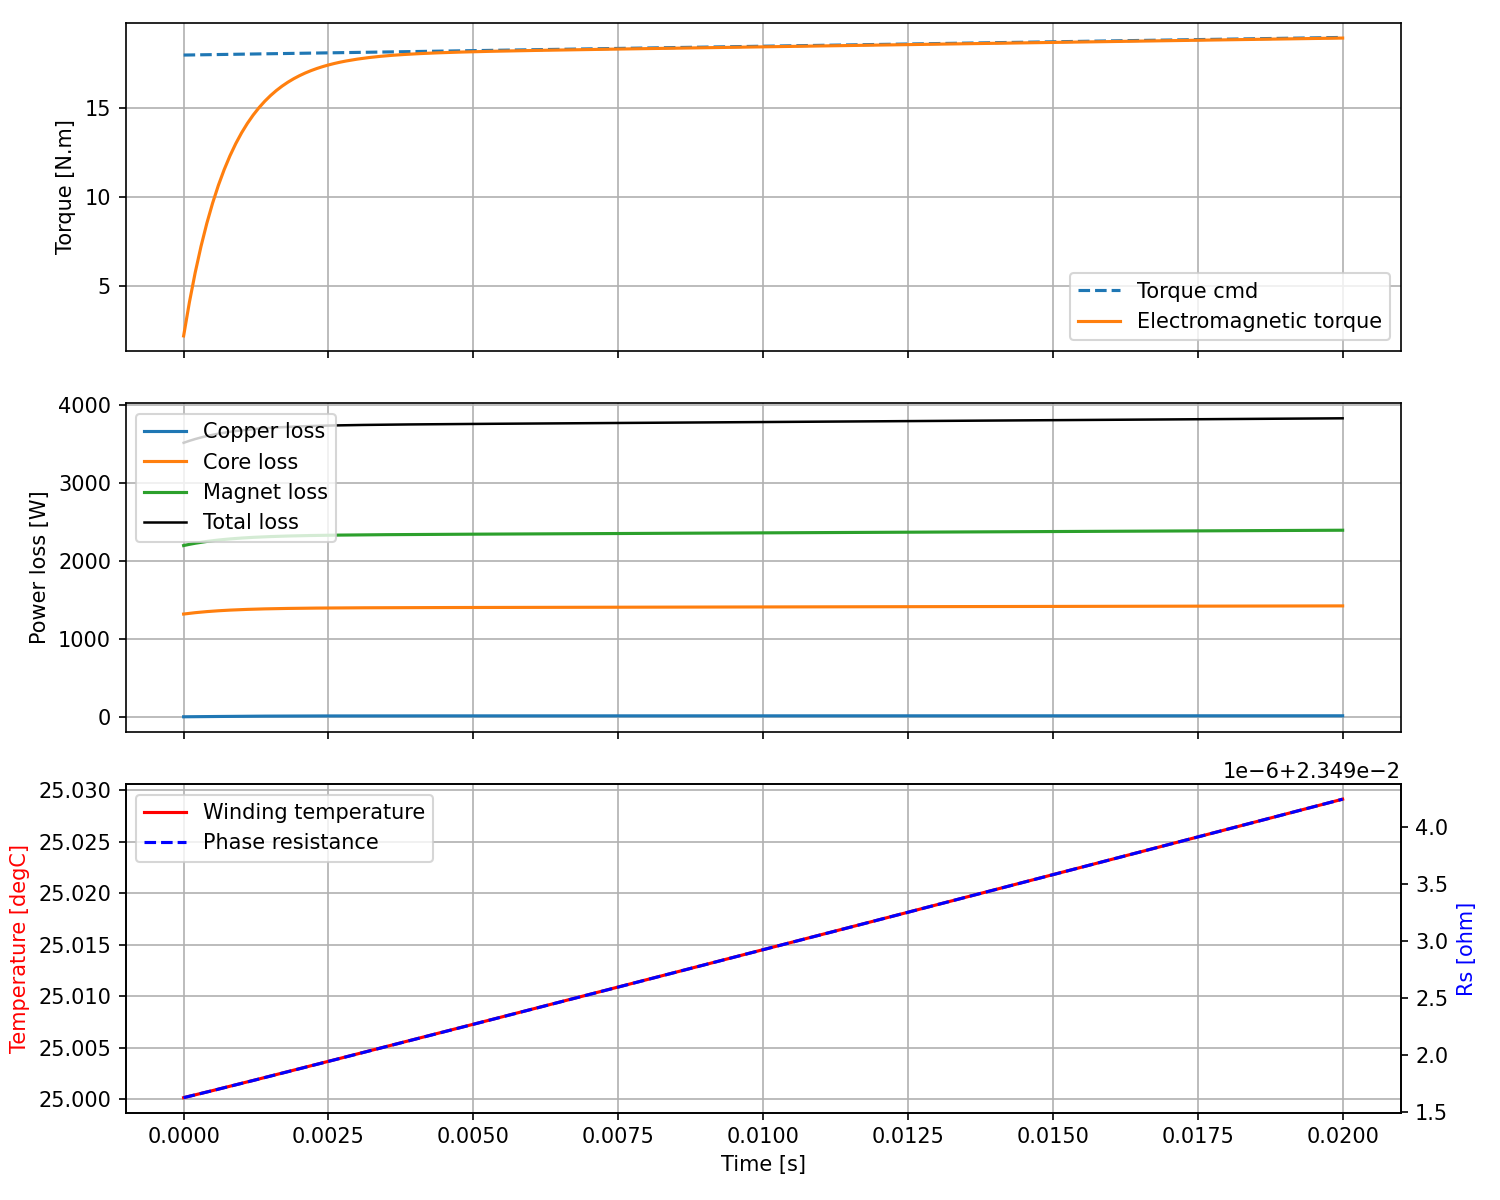

Source data for this figure (header and first rows):
t_s, torque_cmd_nm, torque_em_nm, copper_loss_w, core_loss_w, magnet_loss_w, total_loss_w, temp_c, phase_res_ohm
0.000000000000000000e+00, 1.800000000000000000e+01, 2.160000000000000142e+00, 1.692227078014888475e-01, 1.317234411238552639e+03, 2.195390685397587276e+03, 3.512794319343941424e+03, 2.500013510747382028e+01, 2.349162365454545570e-02
1.000000000000000048e-04, 1.800502654692281013e+01, 4.061403185630737767e+00, 5.982787453147226930e-01, 1.326558126189552013e+03, 2.211034396309251861e+03, 3.538190801244118575e+03, 2.500027119172385781e+01, 2.349163588756966389e-02
2.000000000000000096e-04, 1.801005308590801590e+01, 5.735241173664011427e+00, 1.193039882750144942e+00, 1.334806313733241495e+03, 2.224886853840269396e+03, 3.560886207456261218e+03, 2.500040814886250473e+01, 2.349164820903404047e-02
3.000000000000000279e-04, 1.801507960901802718e+01, 7.208821785906494028e+00, 1.884865647626501550e+00, 1.342101988957074809e+03, 2.237152858645080869e+03, 3.581139713249782289e+03, 2.500054588497043895e+01, 2.349166060953229371e-02
4.000000000000000192e-04, 1.802010610831527515e+01, 8.506175904595547621e+00, 2.624344052345367384e+00, 1.348554760209599863e+03, 2.248014901259542967e+03, 3.599194005521488180e+03, 2.500068431546245762e+01, 2.349167308056069464e-02
5.000000000000000104e-04, 1.802513257586223716e+01, 9.648450705147549655e+00, 3.376505394631326595e+00, 1.354262133391058796e+03, 2.257635331163691262e+03, 3.615273969949381353e+03, 2.500082336440281239e+01, 2.349168561446065076e-02
6.000000000000000559e-04, 1.803015900372142966e+01, 1.065425570097641561e+01, 4.117169503162449118e+00, 1.359310728277304406e+03, 2.266158379806929588e+03, 3.629586277587396580e+03, 2.500096296380465333e+01, 2.349169820435672434e-02
6.999999999999999929e-04, 1.803518538395543658e+01, 1.153996726293389763e+01, 4.830164295177272749e+00, 1.363777401988625115e+03, 2.273712029397182505e+03, 3.642319595680985003e+03, 2.500110305293756596e+01, 2.349171084409317975e-02
8.000000000000000383e-04, 1.804021170862692358e+01, 1.231999659641706124e+01, 5.505213419839287248e+00, 1.367730278783118365e+03, 2.280409726035147287e+03, 3.653645218238104917e+03, 2.500124357765937333e+01, 2.349172352817131826e-02
9.000000000000000838e-04, 1.804523796979863093e+01, 1.300702556122285003e+01, 6.136337060940694421e+00, 1.371229688149110643e+03, 2.286351940434309199e+03, 3.663717965644360447e+03, 2.500138448978253081e+01, 2.349173625168893970e-02
1.000000000000000021e-03, 1.805026415953340901e+01, 1.361221419302011526e+01, 6.720645745955464712e+00, 1.374329015022687827e+03, 2.291627582556055131e+03, 3.672677243324698338e+03, 2.500152574648124926e+01, 2.349174901028300635e-02
1.100000000000000066e-03, 1.805529026989422192e+01, 1.414538332224501183e+01, 7.257434639973252999e+00, 1.377075467114908861e+03, 2.296315278423476684e+03, 3.680648180178358871e+03, 2.500166730974238760e+01, 2.349176180007595330e-02
1.200000000000000112e-03, 1.806031629294414742e+01, 1.461517527872890909e+01, 7.747507138027591722e+00, 1.379510764988051278e+03, 2.300484518472467244e+03, 3.687742790598545980e+03, 2.500180914586105985e+01, 2.349177461762595037e-02
1.300000000000000157e-03, 1.806534222074641605e+01, 1.502919531177101042e+01, 8.192673035801842474e+00, 1.381671760814047275e+03, 2.304196687292312618e+03, 3.694061121142161937e+03, 2.500195122498032063e+01, 2.349178745988126163e-02
1.399999999999999986e-03, 1.807036804536440044e+01, 1.539413603980221623e+01, 8.595379261617409838e+00, 1.383590991787983512e+03, 2.307505984677859033e+03, 3.699692355727459926e+03, 2.500209352067338386e+01, 2.349180032413856339e-02
1.500000000000000031e-03, 1.807539375886163313e+01, 1.571588696608934654e+01, 8.958440946871146338e+00, 1.385297174035122907e+03, 2.310460247694998998e+03, 3.704715862676993311e+03, 2.500223600956609360e+01, 2.349181320800508219e-02
1.600000000000000077e-03, 1.808041935330183136e+01, 1.599963085255484430e+01, 9.284848159020420155e+00, 1.386815642600329056e+03, 2.313101683048540053e+03, 3.709202173807889267e+03, 2.500237867099705014e+01, 2.349182610936445537e-02
1.700000000000000122e-03, 1.808544482074889359e+01, 1.624992852873813121e+01, 9.577629432332741999e+00, 1.388168742787508336e+03, 2.315467518509203728e+03, 3.713213890729044579e+03, 2.500252148671262020e+01, 2.349183902634595020e-02
1.800000000000000168e-03, 1.809047015326692076e+01, 1.647079352368158567e+01, 9.839757702500426362e+00, 1.389376177755280651e+03, 2.317590581556964025e+03, 3.716806517014745168e+03, 2.500266444059391802e+01, 2.349185195729681930e-02
1.899999999999999996e-03, 1.809549534292022344e+01, 1.666575774199021964e+01, 1.007408768772837782e+01, 1.390455316895996475e+03, 2.319499812768593983e+03, 3.720029217352318938e+03, 2.500280751841301097e+01, 2.349186490075761552e-02
2.000000000000000042e-03, 1.810052038177335021e+01, 1.683792925876419844e+01, 1.028331639747298709e+01, 1.391421469144442881e+03, 2.321220720844959942e+03, 3.722925506386875895e+03, 2.500295070761560723e+01, 2.349187785544010199e-02
2.100000000000000304e-03, 1.810554526189106994e+01, 1.699004317913942330e+01, 1.046996047337040814e+01, 1.392288124990879624e+03, 2.322775785556068058e+03, 3.725533871020318202e+03, 2.500309399712768155e+01, 2.349189082020757685e-02
2.200000000000000133e-03, 1.811056997533841795e+01, 1.712450639468330493e+01, 1.063634561622375685e+01, 1.393067170617596730e+03, 2.324184814291192652e+03, 3.727888330525012861e+03, 2.500323737718364114e+01, 2.349190379405736648e-02
2.299999999999999961e-03, 1.811559451418068178e+01, 1.724343696902298717e+01, 1.078460453726392387e+01, 1.393769077243467791e+03, 2.325465257345150349e+03, 3.730018939125881843e+03, 2.500338083917383258e+01, 2.349191677610525802e-02
2.400000000000000223e-03, 1.812061887048342612e+01, 1.734869879719823871e+01, 1.091668077544992066e+01, 1.394403068449366401e+03, 2.326632486553733997e+03, 3.731952235778550403e+03, 2.500352437550932549e+01, 2.349192976557171533e-02
2.500000000000000052e-03, 1.812564303631251406e+01, 1.744193210589195431e+01, 1.103433641030844292e+01, 1.394977267969967897e+03, 2.327700041413630970e+03, 3.733711645793907337e+03, 2.500366797950216480e+01, 2.349194276176961443e-02
2.600000000000000314e-03, 1.813066700373409645e+01, 1.752458029363301151e+01, 1.113916222185081573e+01, 1.395498830174353543e+03, 2.328679846384640769e+03, 3.735317838780844795e+03, 2.500381164525938615e+01, 2.349195576409340847e-02
2.700000000000000143e-03, 1.813569076481464393e+01, 1.759791355017480541e+01, 1.123258924409232051e+01, 1.395974055218401645e+03, 2.329582402673857814e+03, 3.736789047136351655e+03, 2.500395536758926340e+01, 2.349196877200952424e-02
2.799999999999999972e-03, 1.814071431162095038e+01, 1.766304964154834067e+01, 1.131590095640806659e+01, 1.396408490635145654e+03, 2.330416957440913848e+03, 3.738141349032467588e+03, 2.500409914191846994e+01, 2.349198178504789680e-02
2.900000000000000234e-03, 1.814573763622015434e+01, 1.772097220090895675e+01, 1.139024558031495538e+01, 1.396807020933688364e+03, 2.331191653038033110e+03, 3.739388919552036441e+03, 2.500424296421886794e+01, 2.349199480279443378e-02
3.000000000000000062e-03, 1.815076073067973894e+01, 1.777254682448145218e+01, 1.145664811590659049e+01, 1.397173946601522630e+03, 2.331913658606363697e+03, 3.740544253323792873e+03, 2.500438683094288805e+01, 2.349200782488443037e-02
3.100000000000000325e-03, 1.815578358706754969e+01, 1.781853523599178146e+01, 1.151602187564009938e+01, 1.397513053747571121e+03, 2.332589286087939399e+03, 3.741618361711150555e+03, 2.500453073896647282e+01, 2.349202085099666784e-02
3.200000000000000153e-03, 1.816080619745181224e+01, 1.785960775136698686e+01, 1.156917936388670931e+01, 1.397827675482415088e+03, 2.333224092478353668e+03, 3.742620947324655390e+03, 2.500467468553874184e+01, 2.349203388084828564e-02
3.299999999999999982e-03, 1.816582855390113949e+01, 1.789635424767108418e+01, 1.161684241658864103e+01, 1.398120746006542504e+03, 2.333822969936140908e+03, 3.743560558359272363e+03, 2.500481866823759347e+01, 2.349204691419021565e-02
3.400000000000000244e-03, 1.817085064848454579e+01, 1.792929381576869829e+01, 1.165965156262196700e+01, 1.398394848265558039e+03, 2.334390225178752644e+03, 3.744444725006932458e+03, 2.500496268493055041e+01, 2.349205995080315759e-02
3.500000000000000073e-03, 1.817587247327146116e+01, 1.795888325466902913e+01, 1.169817460171569401e+01, 1.398652255931768195e+03, 2.334929649429342589e+03, 3.745280079962826676e+03, 2.500510673374023440e+01, 2.349207299049401593e-02
3.600000000000000335e-03, 1.818089402033173130e+01, 1.798552454654855381e+01, 1.173291441658236955e+01, 1.398894970383225427e+03, 2.335444580031623900e+03, 3.746072464831431716e+03, 2.500525081301394792e+01, 2.349208603309282245e-02
3.700000000000000164e-03, 1.818591528173565308e+01, 1.800957143477100431e+01, 1.176431605198380304e+01, 1.399124753272936232e+03, 2.335937954719607205e+03, 3.746827024044527207e+03, 2.500539492129685470e+01, 2.349209907844992604e-02
3.799999999999999992e-03, 1.819093624955396749e+01, 1.803133521254496330e+01, 1.179277310284314595e+01, 1.399343155211466637e+03, 2.336412359413423928e+03, 3.747548287727733623e+03, 2.500553905730835424e+01, 2.349211212643360566e-02
3.900000000000000255e-03, 1.819595691585788089e+01, 1.805108981694251469e+01, 1.181863345877580507e+01, 1.399551541024721246e+03, 2.336870070310116262e+03, 3.748240244793613329e+03, 2.500568321992126997e+01, 2.349212517692791935e-02
4.000000000000000083e-03, 1.820097727271907928e+01, 1.806907631163570116e+01, 1.184220445471856920e+01, 1.399751111994248504e+03, 2.337313090947739965e+03, 3.748906407396706982e+03, 2.500582740814350302e+01, 2.349213822983079944e-02
4.100000000000000346e-03, 1.820599731220972828e+01, 1.808550683170458484e+01, 1.186375747756644117e+01, 1.399942925439344663e+03, 2.337743184841040147e+03, 3.749549867757951233e+03, 2.500597162110188521e+01, 2.349215128505242195e-02
4.200000000000000608e-03, 1.821101702640250508e+01, 1.810056805506833655e+01, 1.188353207753537433e+01, 1.400127911957713195e+03, 2.338161904216231051e+03, 3.750173348251479638e+03, 2.500611585802796100e+01, 2.349216434251372165e-02
4.300000000000000003e-03, 1.821603640737059493e+01, 1.811442425734460926e+01, 1.190173963084078501e+01, 1.400306890603936608e+03, 2.338570615309950881e+03, 3.750779245544728383e+03, 2.500626011824545003e+01, 2.349217740214513614e-02
4.400000000000000265e-03, 1.822105544718770886e+01, 1.812722000012577794e+01, 1.191856659757212178e+01, 1.400480582251829674e+03, 2.338970520642230440e+03, 3.751369669491632521e+03, 2.500640440115922303e+01, 2.349219046388541579e-02
4.500000000000000527e-03, 1.822607413792809794e+01, 1.813908249666205919e+01, 1.193417741561155765e+01, 1.400649621357555816e+03, 2.339362678624710043e+03, 3.751946477397877516e+03, 2.500654870624558512e+01, 2.349220352768068704e-02
4.599999999999999922e-03, 1.823109247166656388e+01, 1.815012369366259648e+01, 1.194871706827400715e+01, 1.400814566314563081e+03, 2.339748020822343278e+03, 3.752511304205180295e+03, 2.500669303304372093e+01, 2.349221659348352600e-02
4.700000000000000185e-03, 1.823611044047847685e+01, 1.816044210328050212e+01, 1.196231336016657920e+01, 1.400975908568637806e+03, 2.340127367148935718e+03, 3.753065589077739787e+03, 2.500683738114816990e+01, 2.349222966125221260e-02
4.800000000000000447e-03, 1.824112803643977543e+01, 1.817012441525961464e+01, 1.197507893266640444e+01, 1.401134080641357514e+03, 2.340501439243524601e+03, 3.753610598817548635e+03, 2.500698175020219338e+01, 2.349224273095003659e-02
4.899999999999999842e-03, 1.824614525162698797e+01, 1.817924691562370043e+01, 1.198711304745484441e+01, 1.401289463192493258e+03, 2.340870872245095143e+03, 3.754147448485043242e+03, 2.500712613989194111e+01, 2.349225580254469745e-02
5.000000000000000104e-03, 1.825116207811725388e+01, 1.818787673512293068e+01, 1.199850316375954051e+01, 1.401442391236364983e+03, 2.341236225157213084e+03, 3.754677119557337392e+03, 2.500727054994131393e+01, 2.349226887600777691e-02
5.100000000000000366e-03, 1.825617850798831299e+01, 1.819607294786677443e+01, 1.200932633236323710e+01, 1.401593159613405078e+03, 2.341597989971299739e+03, 3.755200475917068161e+03, 2.500741498010743413e+01, 2.349228195131427416e-02
5.200000000000000629e-03, 1.826119453331854459e+01, 1.820388753812098770e+01, 1.201965042704805064e+01, 1.401742027806087435e+03, 2.341956599697065485e+03, 3.755718277930201111e+03, 2.500755943017667349e+01, 2.349229502844219636e-02
5.300000000000000024e-03, 1.826621014618695327e+01, 1.821136625108890783e+01, 1.202953523195621344e+01, 1.401889224177739152e+03, 2.342312435430964342e+03, 3.756231194840659555e+03, 2.500770389996113963e+01, 2.349230810737221176e-02
5.400000000000000286e-03, 1.827122533867320442e+01, 1.821854934159902228e+01, 1.203903340135772204e+01, 1.402034949703333950e+03, 2.342665832577776655e+03, 3.756739815682468361e+03, 2.500784838929559584e+01, 2.349232118808729924e-02
5.500000000000000548e-03, 1.827624010285762424e+01, 1.822547223295005381e+01, 1.204819130651294401e+01, 1.402179381253132306e+03, 2.343017086326782646e+03, 3.757244658886427715e+03, 2.500799289803475034e+01, 2.349233427057249510e-02
5.599999999999999943e-03, 1.828125443082121393e+01, 1.823216609669459487e+01, 1.205704978269274363e+01, 1.402322674482730463e+03, 2.343366456471747824e+03, 3.757746180737171017e+03, 2.500813742605085466e+01, 2.349234735481465358e-02
5.700000000000000205e-03, 1.828626831464567104e+01, 1.823865836284872088e+01, 1.206564478795777262e+01, 1.402464966376669054e+03, 2.343714171653332869e+03, 3.758244782817959731e+03, 2.500828197323161106e+01, 2.349236044080220409e-02
5.800000000000000468e-03, 1.829128174641338234e+01, 1.824497316887648424e+01, 1.207400798398935393e+01, 1.402606377487130430e+03, 2.344060433093117808e+03, 3.758740818564237543e+03, 2.500842653947831096e+01, 2.349237352852497421e-02
5.899999999999999863e-03, 1.829629471820745934e+01, 1.825113175479619798e+01, 1.208216724809379805e+01, 1.402747013904244113e+03, 2.344405417880126151e+03, 3.759234599032463848e+03, 2.500857112470421129e+01, 2.349238661797403704e-02
... 141 more rows
